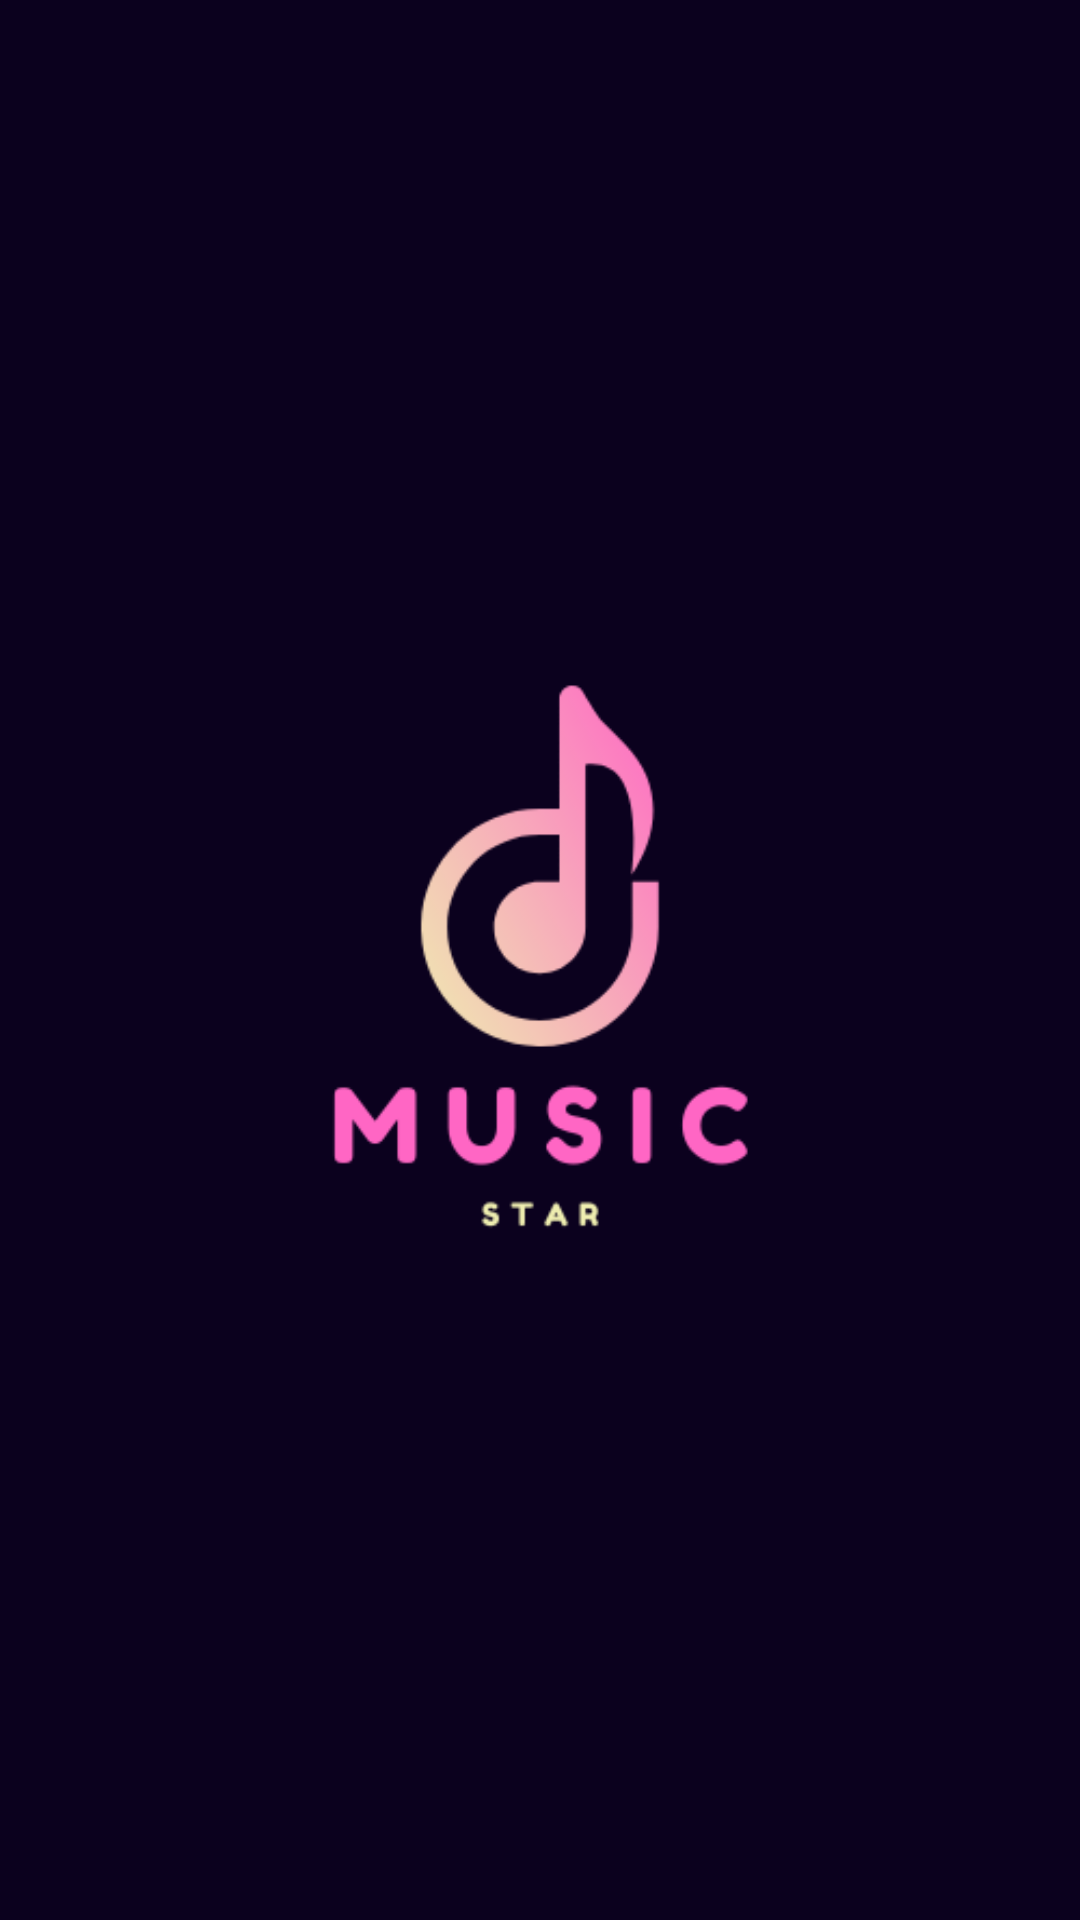

The Android layout XML behind this screen, and the referenced resources:
<!-- AndroidManifest.xml: application theme Theme.MyApplication -->
<!-- res/layout/activity_splash.xml -->
<?xml version="1.0" encoding="utf-8"?>
<androidx.constraintlayout.widget.ConstraintLayout xmlns:android="http://schemas.android.com/apk/res/android"
    xmlns:app="http://schemas.android.com/apk/res-auto"
    xmlns:tools="http://schemas.android.com/tools"
    android:id="@+id/main"
    android:layout_width="match_parent"
    android:layout_height="match_parent"
    android:background="@color/splash_background"
    tools:context=".Activities.SplashActivity">

    <ImageView
        android:layout_width="match_parent"
        android:layout_height="match_parent"
        android:layout_centerInParent="true"
        android:background="@color/splash_background"
        android:src="@drawable/splash_background"
        app:layout_constraintBottom_toBottomOf="parent"
        app:layout_constraintEnd_toEndOf="parent"
        app:layout_constraintStart_toStartOf="parent"
        app:layout_constraintTop_toTopOf="parent" />

</androidx.constraintlayout.widget.ConstraintLayout>
<!-- resources referenced by this layout -->
<resources>
  <color name="splash_background">#0B011E</color>
  <!-- drawable splash_background: png bitmap (drawable, 16719 bytes) -->
</resources>
